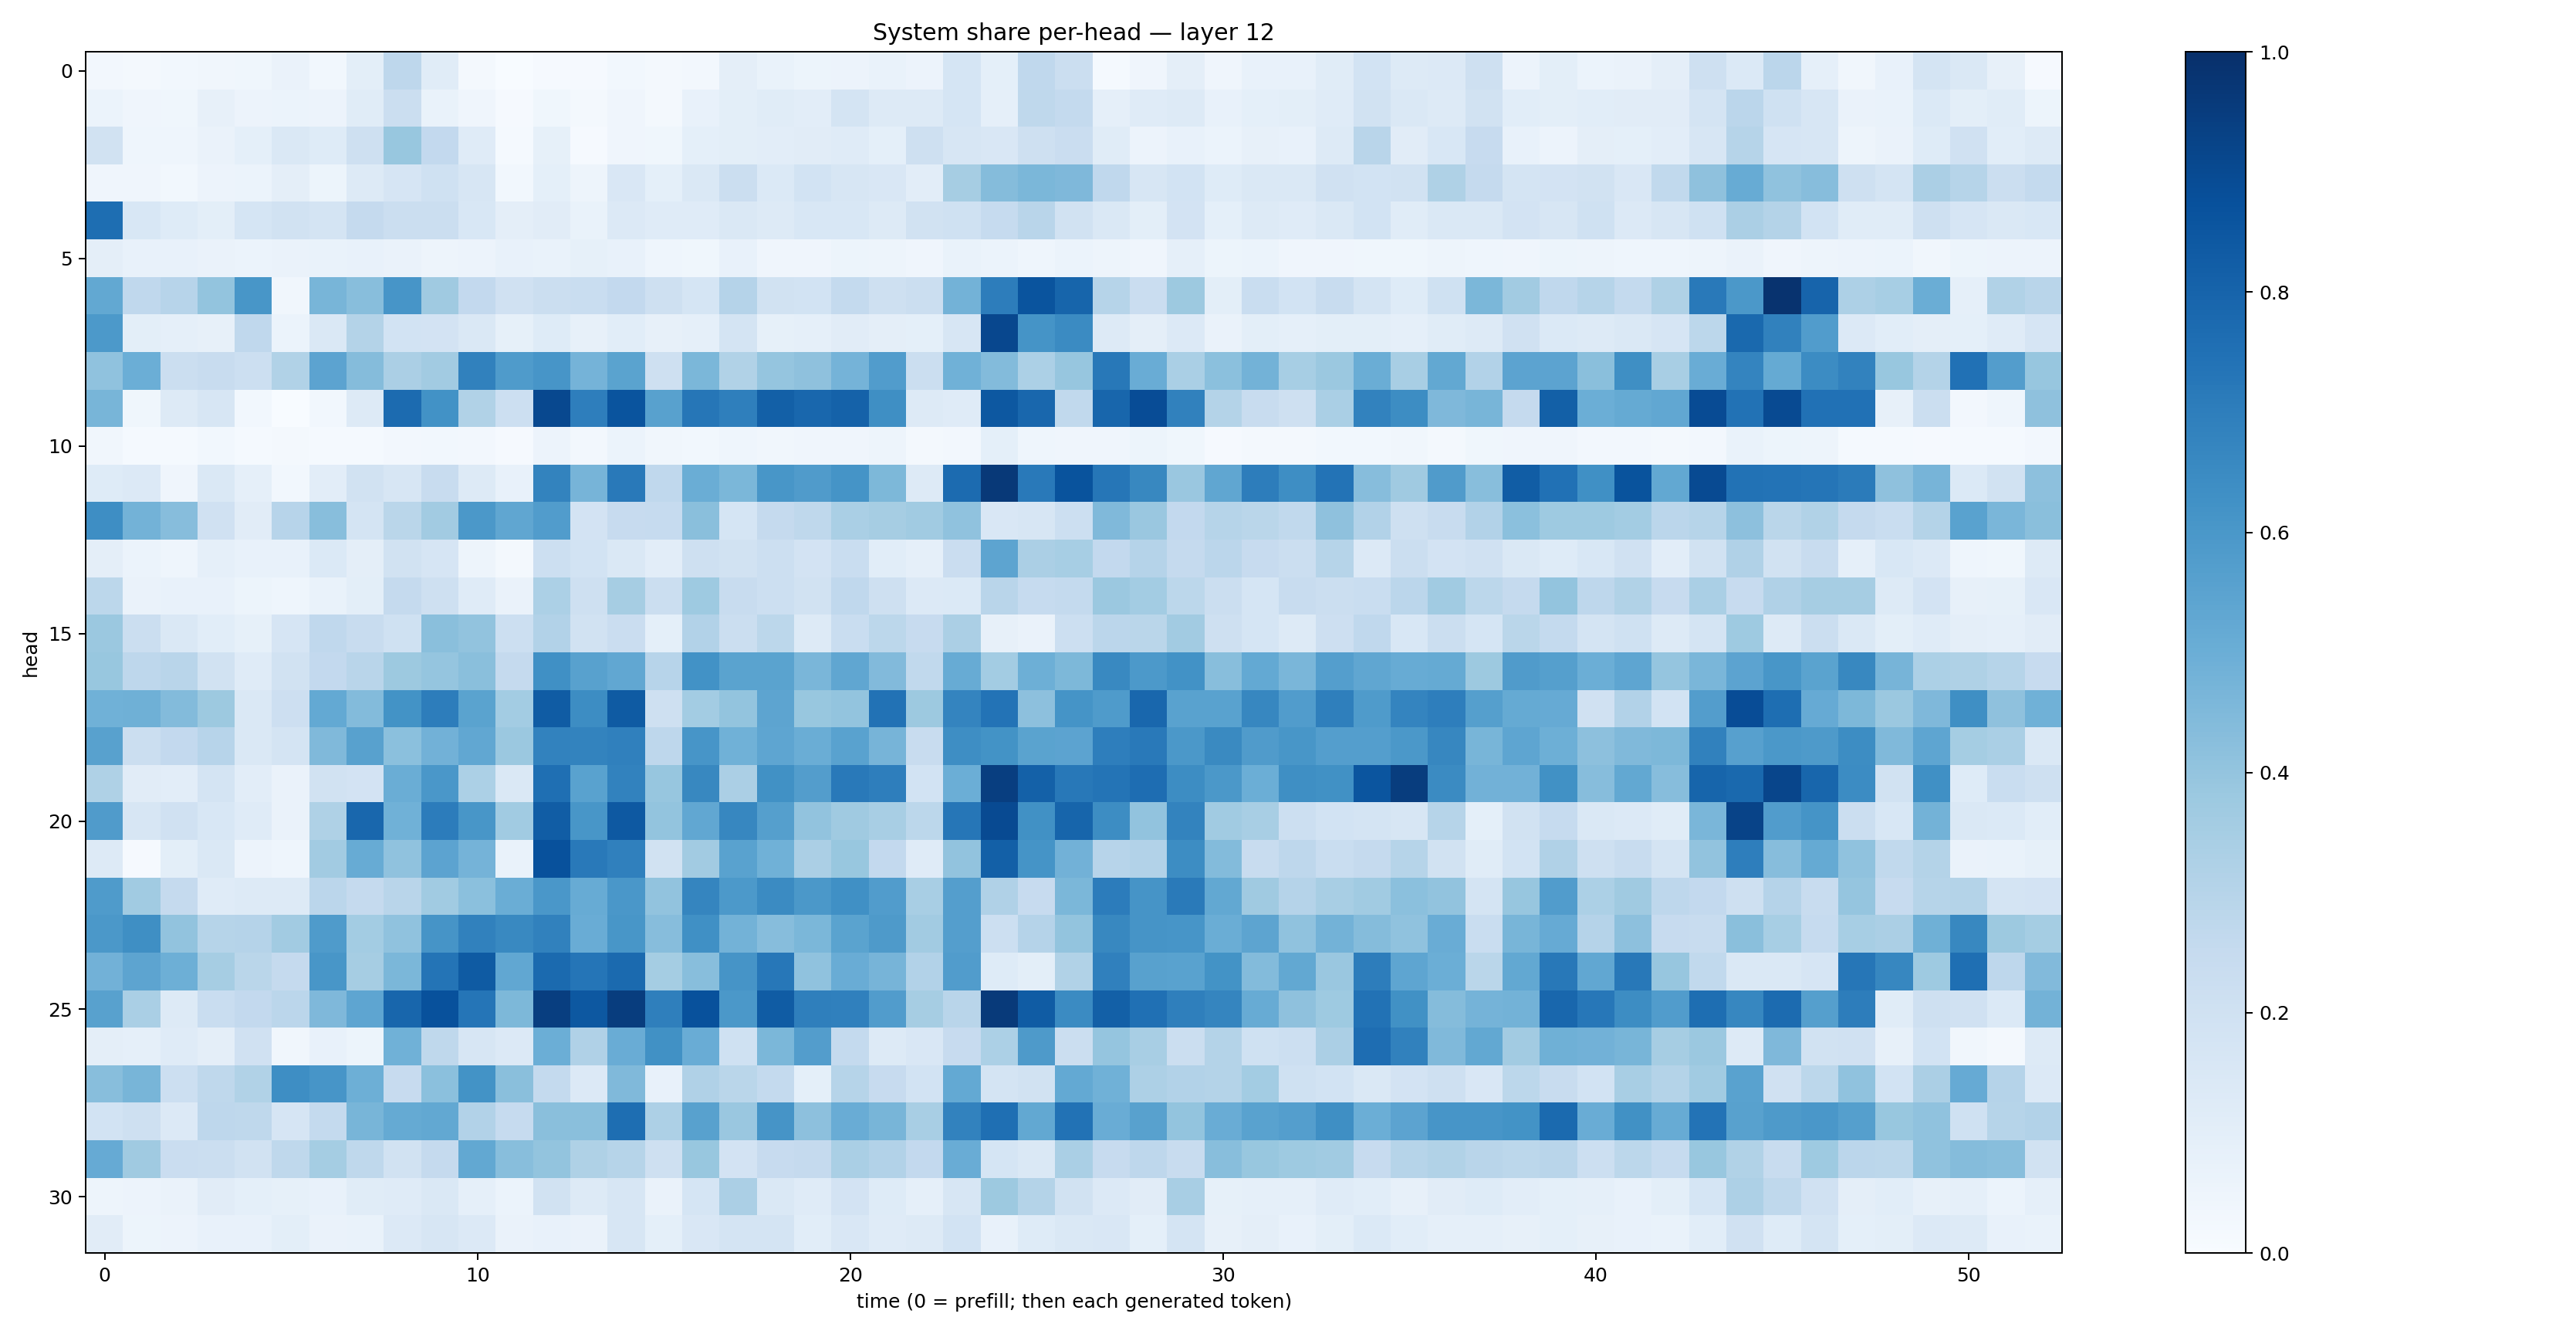

Data behind this chart, as committed beside it:
0.02395242, 0.018914314, 0.030615017, 0.034720868, 0.036236715, 0.063369475, 0.028523238, 0.099803515, 0.27604708, 0.11376309, 0.018095339, 0.002795715, 0.010122802, 0.008613061, 0.029635593, 0.019586936, 0.026078962, 0.09613429, 0.07019688, 0.05110143, 0.057429787, 0.06905453, 0.05816438, 0.1697496
0.06004, 0.03997, 0.03561, 0.07878, 0.05545, 0.06075, 0.05501, 0.1135, 0.2197, 0.06952, 0.04178, 0.01084, 0.03725, 0.0217, 0.0401, 0.02097, 0.07505, 0.09797, 0.117, 0.1017, 0.1796, 0.1302, 0.1298, 0.1699
0.1883, 0.0438, 0.0435, 0.06567, 0.09255, 0.1469, 0.124, 0.208, 0.3892, 0.2594, 0.1201, 0.01347, 0.08439, 0.009523, 0.04067, 0.03838, 0.09138, 0.1005, 0.1032, 0.1096, 0.1173, 0.09245, 0.2056, 0.1637
0.04109, 0.04297, 0.03056, 0.0562, 0.06095, 0.09751, 0.05417, 0.1319, 0.1673, 0.1999, 0.1585, 0.02972, 0.09246, 0.05011, 0.1508, 0.09205, 0.1478, 0.2258, 0.1368, 0.1851, 0.1605, 0.1486, 0.1024, 0.3512
0.7582, 0.1548, 0.1247, 0.09999, 0.1702, 0.1941, 0.178, 0.251, 0.2255, 0.2199, 0.1551, 0.09399, 0.1102, 0.06673, 0.1346, 0.1173, 0.1194, 0.1451, 0.1276, 0.1535, 0.1525, 0.1317, 0.1907, 0.203
0.09533, 0.07675, 0.07541, 0.06422, 0.06096, 0.06536, 0.06817, 0.0742, 0.06338, 0.04835, 0.05698, 0.07086, 0.07014, 0.08491, 0.07592, 0.04356, 0.03764, 0.07475, 0.03951, 0.04046, 0.05173, 0.05057, 0.04078, 0.06814
0.5259, 0.2675, 0.2936, 0.3989, 0.6045, 0.03173, 0.4671, 0.426, 0.6093, 0.3706, 0.2611, 0.1987, 0.2246, 0.2334, 0.26, 0.2096, 0.1697, 0.3023, 0.1901, 0.1858, 0.2567, 0.2085, 0.2226, 0.4767
0.5916, 0.09847, 0.08929, 0.07916, 0.2673, 0.05951, 0.1462, 0.308, 0.1866, 0.1832, 0.1466, 0.08325, 0.1224, 0.07932, 0.1085, 0.07911, 0.08739, 0.1751, 0.08285, 0.08832, 0.1126, 0.09759, 0.09004, 0.1601
0.4066, 0.498, 0.2225, 0.2352, 0.2153, 0.3134, 0.5438, 0.4344, 0.3345, 0.3613, 0.6873, 0.5828, 0.6064, 0.4756, 0.5473, 0.2087, 0.4608, 0.316, 0.3955, 0.413, 0.4758, 0.5743, 0.223, 0.4874
0.4682, 0.03866, 0.1266, 0.1637, 0.02739, 0.003844, 0.02759, 0.1253, 0.7734, 0.6228, 0.3154, 0.2184, 0.9036, 0.6982, 0.8603, 0.5559, 0.7303, 0.6942, 0.8149, 0.7871, 0.8054, 0.6338, 0.1312, 0.1201
0.03483, 0.01413, 0.01213, 0.03065, 0.01404, 0.0195, 0.012, 0.01335, 0.02402, 0.02949, 0.02706, 0.01084, 0.05501, 0.02511, 0.05996, 0.03144, 0.02998, 0.04646, 0.03503, 0.04235, 0.0397, 0.05002, 0.02264, 0.02384
0.1224, 0.1342, 0.0404, 0.1447, 0.08816, 0.02755, 0.1019, 0.1876, 0.1599, 0.2396, 0.1264, 0.07405, 0.6773, 0.4706, 0.7158, 0.2669, 0.501, 0.4609, 0.6032, 0.5811, 0.6152, 0.4565, 0.1306, 0.7717
0.6375, 0.4791, 0.4327, 0.1971, 0.1124, 0.2934, 0.426, 0.175, 0.2879, 0.3613, 0.5956, 0.5349, 0.5767, 0.1834, 0.2445, 0.247, 0.4249, 0.1683, 0.2515, 0.2727, 0.3362, 0.35, 0.3633, 0.409
0.09526, 0.06078, 0.04505, 0.08799, 0.07557, 0.07397, 0.1392, 0.09564, 0.1926, 0.1641, 0.05047, 0.01859, 0.2175, 0.1875, 0.1419, 0.1023, 0.2088, 0.195, 0.2175, 0.1809, 0.2314, 0.1067, 0.08695, 0.2268
0.2799, 0.06317, 0.07255, 0.07643, 0.05344, 0.04416, 0.06835, 0.09808, 0.2525, 0.2037, 0.1201, 0.06527, 0.3291, 0.2104, 0.3502, 0.2203, 0.3737, 0.235, 0.2183, 0.1919, 0.2688, 0.2071, 0.1365, 0.1388
0.38, 0.2247, 0.147, 0.106, 0.08275, 0.1643, 0.2688, 0.2383, 0.1999, 0.4249, 0.4043, 0.2153, 0.3101, 0.1927, 0.2295, 0.09342, 0.3105, 0.2194, 0.2805, 0.1268, 0.2309, 0.279, 0.2449, 0.3325
0.3899, 0.2743, 0.29, 0.189, 0.1206, 0.1936, 0.2589, 0.2894, 0.3767, 0.3955, 0.422, 0.251, 0.6301, 0.556, 0.5279, 0.2962, 0.6239, 0.5508, 0.55, 0.4648, 0.5345, 0.4441, 0.2635, 0.5109
0.4882, 0.4917, 0.4381, 0.3754, 0.1458, 0.2128, 0.521, 0.4388, 0.6196, 0.7001, 0.5486, 0.3591, 0.8287, 0.6432, 0.8358, 0.2085, 0.3581, 0.402, 0.5427, 0.3873, 0.4003, 0.7459, 0.3769, 0.6755
0.5578, 0.226, 0.2602, 0.2958, 0.1472, 0.176, 0.4456, 0.558, 0.4211, 0.4815, 0.5288, 0.3826, 0.6832, 0.6768, 0.6905, 0.2771, 0.6063, 0.4861, 0.539, 0.5038, 0.554, 0.471, 0.2374, 0.6394
0.3229, 0.111, 0.1047, 0.1796, 0.1045, 0.06378, 0.1893, 0.182, 0.5032, 0.6005, 0.3298, 0.1454, 0.7558, 0.5538, 0.683, 0.3943, 0.6638, 0.3331, 0.6258, 0.572, 0.7182, 0.6975, 0.1865, 0.4967
0.5819, 0.1617, 0.1972, 0.1541, 0.1186, 0.06257, 0.3234, 0.7873, 0.4869, 0.7067, 0.6047, 0.3636, 0.8267, 0.6031, 0.8432, 0.4005, 0.5311, 0.6654, 0.5642, 0.406, 0.3702, 0.3411, 0.2792, 0.729
0.1277, 0.008862, 0.09823, 0.1455, 0.05684, 0.0468, 0.3625, 0.5111, 0.4068, 0.5433, 0.4747, 0.06653, 0.8722, 0.7149, 0.6891, 0.1885, 0.3607, 0.5522, 0.4856, 0.3356, 0.3876, 0.2614, 0.1176, 0.4028
0.584, 0.3647, 0.2526, 0.12, 0.1304, 0.1258, 0.2831, 0.2525, 0.2926, 0.3638, 0.4211, 0.5022, 0.5986, 0.5108, 0.5977, 0.4046, 0.6694, 0.5909, 0.6497, 0.5967, 0.6305, 0.5758, 0.34, 0.5699
0.5943, 0.6329, 0.4037, 0.2982, 0.3039, 0.3616, 0.5835, 0.356, 0.4101, 0.611, 0.6874, 0.6584, 0.6844, 0.5048, 0.6023, 0.4314, 0.6307, 0.4794, 0.4311, 0.4574, 0.5477, 0.5868, 0.3621, 0.5701
0.4821, 0.5416, 0.4938, 0.3494, 0.2887, 0.2516, 0.6047, 0.3503, 0.46, 0.7351, 0.834, 0.5279, 0.7738, 0.7332, 0.7768, 0.3547, 0.4259, 0.61, 0.7247, 0.4075, 0.5054, 0.471, 0.3115, 0.5781
0.5555, 0.3369, 0.1321, 0.2331, 0.2595, 0.2845, 0.4503, 0.5358, 0.7894, 0.8731, 0.7329, 0.4542, 0.9435, 0.8438, 0.9486, 0.6942, 0.8728, 0.5976, 0.83, 0.6944, 0.69, 0.577, 0.3498, 0.2898
0.0962, 0.08905, 0.1203, 0.09597, 0.1988, 0.03135, 0.0718, 0.05098, 0.4862, 0.2712, 0.1619, 0.1346, 0.4988, 0.3188, 0.5049, 0.6277, 0.5071, 0.2021, 0.4603, 0.5719, 0.257, 0.1326, 0.1496, 0.2435
0.4264, 0.4661, 0.2151, 0.2715, 0.3142, 0.6379, 0.6072, 0.4958, 0.2446, 0.4211, 0.6189, 0.4226, 0.2562, 0.1336, 0.4476, 0.07215, 0.3182, 0.2853, 0.2557, 0.09037, 0.2999, 0.2447, 0.1852, 0.5216
0.1855, 0.2045, 0.1339, 0.275, 0.2698, 0.1671, 0.2573, 0.4684, 0.5185, 0.527, 0.3089, 0.247, 0.4254, 0.4228, 0.7593, 0.328, 0.555, 0.3842, 0.6105, 0.4153, 0.5073, 0.4674, 0.34, 0.6797
0.513, 0.3699, 0.2304, 0.2232, 0.1908, 0.2712, 0.355, 0.2732, 0.1937, 0.2531, 0.5261, 0.429, 0.4003, 0.3218, 0.2978, 0.2043, 0.388, 0.1835, 0.2428, 0.2512, 0.3397, 0.3119, 0.2596, 0.5046
0.04985, 0.05834, 0.0654, 0.1109, 0.09348, 0.08317, 0.07243, 0.1136, 0.118, 0.1424, 0.08812, 0.05951, 0.1952, 0.1324, 0.161, 0.06482, 0.1687, 0.3342, 0.1434, 0.1191, 0.1832, 0.1228, 0.08618, 0.1582
0.1115, 0.05373, 0.05805, 0.07473, 0.07582, 0.09786, 0.06266, 0.07027, 0.1354, 0.1635, 0.1333, 0.06354, 0.07324, 0.06445, 0.1639, 0.09291, 0.1519, 0.1789, 0.1719, 0.1072, 0.1488, 0.1195, 0.1262, 0.1869
